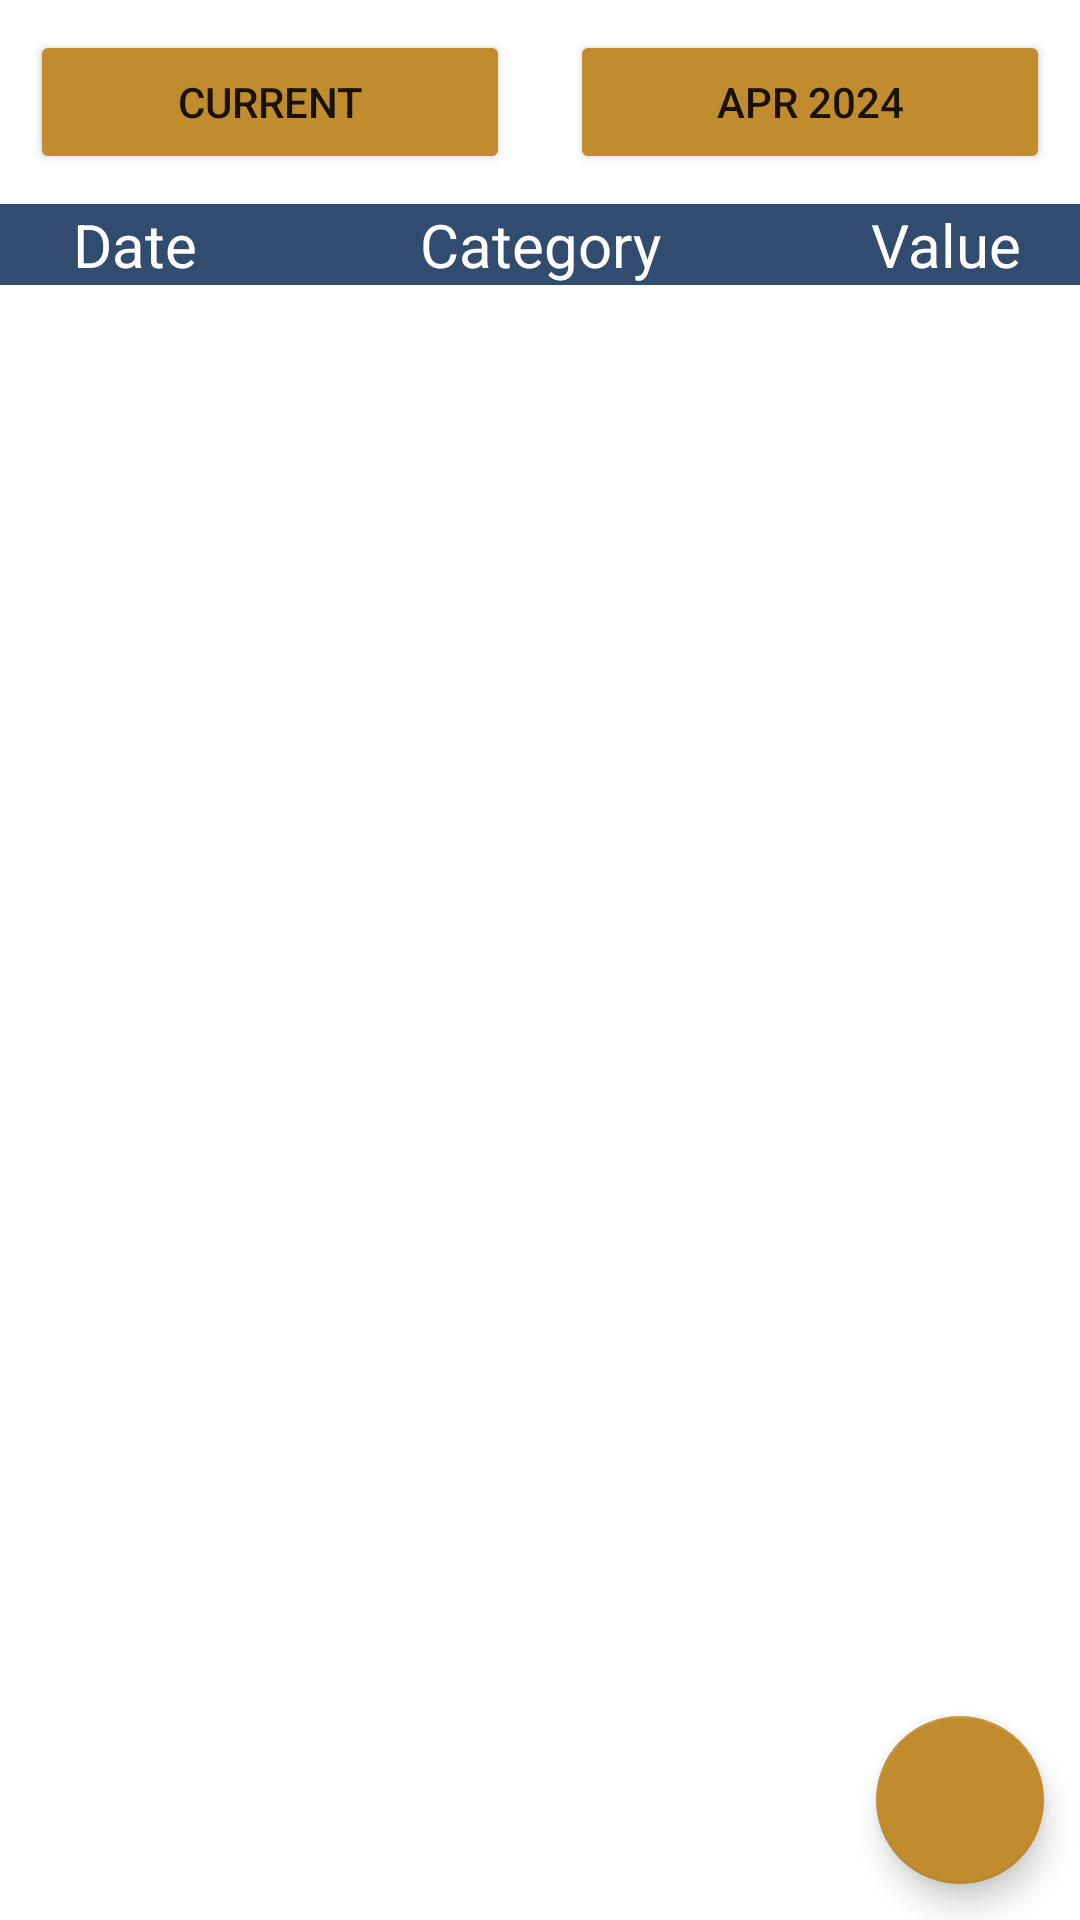

Write the Android layout XML for this screen, with the resource values it uses.
<!-- AndroidManifest.xml: application theme Theme.PocketSight -->
<!-- res/layout/fragment_home.xml -->
<?xml version="1.0" encoding="utf-8"?>
<androidx.constraintlayout.widget.ConstraintLayout xmlns:android="http://schemas.android.com/apk/res/android"
    xmlns:app="http://schemas.android.com/apk/res-auto"
    xmlns:tools="http://schemas.android.com/tools"
    android:layout_width="match_parent"
    android:layout_height="match_parent"
    tools:context="com.pocket_sight.fragments.home.HomeFragment">


    <LinearLayout
        android:id="@+id/home_fragment_first_linear_layout"
        android:layout_width="match_parent"
        android:layout_height="wrap_content"
        android:orientation="horizontal">

        <LinearLayout
            android:layout_width="match_parent"
            android:layout_height="wrap_content"
            android:layout_weight="0.5"
            android:orientation="vertical"
            android:padding="10dp">

            <Button
                android:id="@+id/displayed_account_button"
                android:layout_width="match_parent"
                android:layout_height="wrap_content"
                android:gravity="center"
                android:backgroundTint="@color/accent"
                android:textAlignment="center"
                android:text="Current" />
        </LinearLayout>

        <LinearLayout
            android:layout_width="match_parent"
            android:layout_height="wrap_content"
            android:layout_weight="0.5"
            android:orientation="vertical"
            android:padding="10dp">

            <Button
                android:id="@+id/displayed_month_button"
                android:layout_width="match_parent"
                android:layout_height="wrap_content"
                android:backgroundTint="@color/accent"
                android:textAlignment="center"
                android:gravity="center"
                android:text="Apr 2024" />
        </LinearLayout>
    </LinearLayout>

    <LinearLayout
        android:id="@+id/home_fragment_second_linear_layout"
        android:layout_width="match_parent"
        android:layout_height="wrap_content"
        android:orientation="horizontal"
        app:layout_constraintTop_toBottomOf="@+id/home_fragment_first_linear_layout">

        <TextView
            android:id="@+id/date_text"
            android:layout_width="0dp"
            android:layout_height="wrap_content"
            android:layout_weight=".25"
            android:textSize="20sp"
            android:background="@color/primary"
            android:textColor="@color/on_primary"
            android:text="@string/date"
            android:textAlignment="center" />

        <TextView
            android:id="@+id/category_text"
            android:layout_width="0dp"
            android:layout_height="wrap_content"
            android:layout_weight="0.5"
            android:textSize="20sp"
            android:background="@color/primary"
            android:textColor="@color/on_primary"
            android:text="@string/category"
            android:textAlignment="center" />

        <TextView
            android:id="@+id/value_text"
            android:layout_width="0dp"
            android:layout_height="wrap_content"
            android:layout_weight="0.25"
            android:textSize="20sp"
            android:background="@color/primary"
            android:textColor="@color/on_primary"
            android:text="@string/value"
            android:textAlignment="center" />
    </LinearLayout>

    <androidx.recyclerview.widget.RecyclerView
        android:id="@+id/rv_acts"
        android:layout_width="match_parent"
        android:layout_height="0dp"
        android:paddingBottom="75dp"
        android:clipToPadding="false"
        app:layout_constraintBottom_toBottomOf="parent"
        app:layout_constraintTop_toBottomOf="@+id/home_fragment_second_linear_layout"/>

    
    <View
        android:id="@+id/home_screen_grey_view"
        android:layout_width="0dp"
        android:layout_height="0dp"
        android:background="#66000000"
        android:visibility="invisible"
        app:layout_constraintBottom_toBottomOf="parent"
        app:layout_constraintTop_toTopOf="parent"
        app:layout_constraintEnd_toEndOf="parent"
        app:layout_constraintHorizontal_bias="0.5"
        app:layout_constraintVertical_bias="0.5"
        app:layout_constraintStart_toStartOf="parent">

    </View>

    <androidx.constraintlayout.widget.ConstraintLayout
        android:id="@+id/fab_constraint_layout"
        android:layout_width="wrap_content"
        android:layout_height="wrap_content"
        android:minHeight="32dp"
        app:layout_constraintBottom_toBottomOf="parent"
        app:layout_constraintEnd_toEndOf="parent"
        app:layout_constraintHorizontal_bias="0.5">

        <com.google.android.material.floatingactionbutton.FloatingActionButton
            android:id="@+id/main_home_fab"
            android:layout_width="wrap_content"
            android:layout_height="wrap_content"
            app:srcCompat="@drawable/baseline_add_24"
            android:layout_marginEnd="12dp"
            android:layout_marginBottom="12dp"
            app:backgroundTint="@color/accent"
            app:tint="@color/white"
            app:layout_constraintBottom_toBottomOf="parent"
            app:layout_constraintEnd_toEndOf="parent">

        </com.google.android.material.floatingactionbutton.FloatingActionButton>

        <com.google.android.material.floatingactionbutton.FloatingActionButton
            android:id="@+id/add_expense_fab"
            android:layout_width="wrap_content"
            android:layout_height="wrap_content"
            app:srcCompat="@drawable/baseline_add_24"
            android:layout_marginBottom="12dp"
            app:backgroundTint="@color/red"
            android:visibility="invisible"
            app:tint="@color/white"
            app:layout_constraintBottom_toTopOf="@id/main_home_fab"
            app:layout_constraintEnd_toEndOf="@id/main_home_fab">
        </com.google.android.material.floatingactionbutton.FloatingActionButton>

        <TextView
            android:id="@+id/add_expense_text_view"
            android:layout_width="wrap_content"
            android:layout_height="wrap_content"
            android:text="Add Expense"
            android:background="@drawable/fab_text_bg"
            android:textColor="@color/black"
            android:paddingHorizontal="27dp"
            android:paddingVertical="7dp"
            android:textStyle="bold"
            android:elevation="8dp"
            android:visibility="invisible"
            app:layout_constraintEnd_toStartOf="@id/add_expense_fab"
            app:layout_constraintTop_toTopOf="@id/add_expense_fab"
            app:layout_constraintBottom_toBottomOf="@id/add_expense_fab">

        </TextView>

        <com.google.android.material.floatingactionbutton.FloatingActionButton
            android:id="@+id/add_income_fab"
            android:layout_width="wrap_content"
            android:layout_height="wrap_content"
            app:srcCompat="@drawable/baseline_add_24"
            android:layout_marginBottom="12dp"
            app:backgroundTint="@color/green"
            android:visibility="invisible"
            app:tint="@color/white"
            app:layout_constraintBottom_toTopOf="@id/add_expense_fab"
            app:layout_constraintEnd_toEndOf="@id/add_expense_fab">
        </com.google.android.material.floatingactionbutton.FloatingActionButton>

        <TextView
            android:id="@+id/add_income_text_view"
            android:layout_width="wrap_content"
            android:layout_height="wrap_content"
            android:text="Add Income"
            android:background="@drawable/fab_text_bg"
            android:textColor="@color/black"
            android:paddingHorizontal="30dp"
            android:paddingVertical="7dp"
            android:textStyle="bold"
            android:elevation="8dp"
            android:visibility="invisible"
            app:layout_constraintEnd_toStartOf="@id/add_income_fab"
            app:layout_constraintTop_toTopOf="@id/add_income_fab"
            app:layout_constraintBottom_toBottomOf="@id/add_income_fab">

        </TextView>

        <com.google.android.material.floatingactionbutton.FloatingActionButton
            android:id="@+id/add_transfer_fab"
            android:layout_width="wrap_content"
            android:layout_height="wrap_content"
            app:srcCompat="@drawable/baseline_add_24"
            android:layout_marginBottom="12dp"
            app:backgroundTint="@color/secondary_variant"
            android:visibility="invisible"
            app:tint="@color/white"
            app:layout_constraintBottom_toTopOf="@id/add_income_fab"
            app:layout_constraintEnd_toEndOf="@id/add_income_fab">
        </com.google.android.material.floatingactionbutton.FloatingActionButton>

        <TextView
            android:id="@+id/add_transfer_text_view"
            android:layout_width="wrap_content"
            android:layout_height="wrap_content"
            android:text="Add Transfer"
            android:background="@drawable/fab_text_bg"
            android:textColor="@color/black"
            android:paddingHorizontal="27dp"
            android:paddingVertical="7dp"
            android:textStyle="bold"
            android:elevation="8dp"
            android:visibility="invisible"
            app:layout_constraintEnd_toStartOf="@id/add_transfer_fab"
            app:layout_constraintTop_toTopOf="@id/add_transfer_fab"
            app:layout_constraintBottom_toBottomOf="@id/add_transfer_fab">

        </TextView>

    </androidx.constraintlayout.widget.ConstraintLayout>


</androidx.constraintlayout.widget.ConstraintLayout>
<!-- resources referenced by this layout -->
<resources>
  <color name="accent">#C08C2E</color>
  <color name="black">#FF000000</color>
  <color name="green">#296B17</color>
  <color name="on_primary">#FFFFFFFF</color>
  <color name="primary">#324C6F</color>
  <color name="red">#9C2519</color>
  <color name="secondary_variant">#BDBDBD</color>
  <color name="white">#FFFFFFFF</color>
  <!-- drawable fab_text_bg (drawable) -->
  <?xml version="1.0" encoding="utf-8"?>
  
  <shape
      xmlns:android="http://schemas.android.com/apk/res/android"
      android:shape="rectangle">
  
      <stroke
          android:color="@color/accent"
          android:width="3dp"/>
      <corners android:radius="10dp"/>
      <solid android:color="@color/white"/>
  
  </shape>
  <string name="category">Category</string>
  <string name="date">Date</string>
  <string name="value">Value</string>
  <style name="Theme.PocketSight" parent="Theme.MaterialComponents.DayNight.DarkActionBar">
          
          <item name="colorPrimaryDark">@color/primary_dark</item>
          <item name="colorPrimary">@color/primary</item>
          <item name="colorOnPrimary">@color/on_primary</item>
          
          <item name="colorSecondary">@color/secondary</item>
          <item name="colorSecondaryVariant">@color/secondary_variant</item>
          <item name="colorOnSecondary">@color/on_secondary</item>
          
          
          <item name="android:statusBarColor">@color/black</item>
          
          <item name="colorAccent">@color/accent</item>
      </style>
  <color name="primary_dark">#324C6F</color>
  <color name="secondary">#D0D6DC</color>
  <color name="on_secondary">#212121</color>
</resources>
